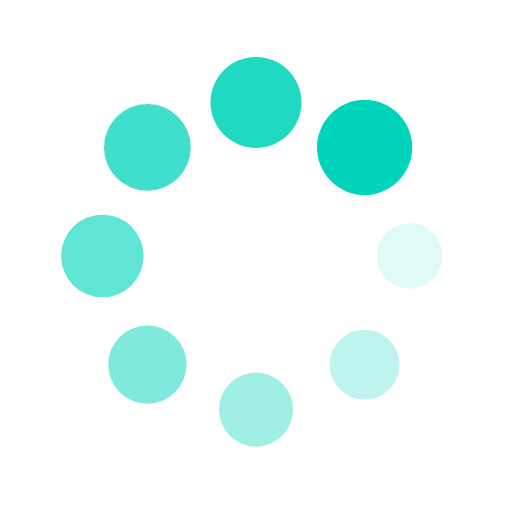
t = 0.00 s
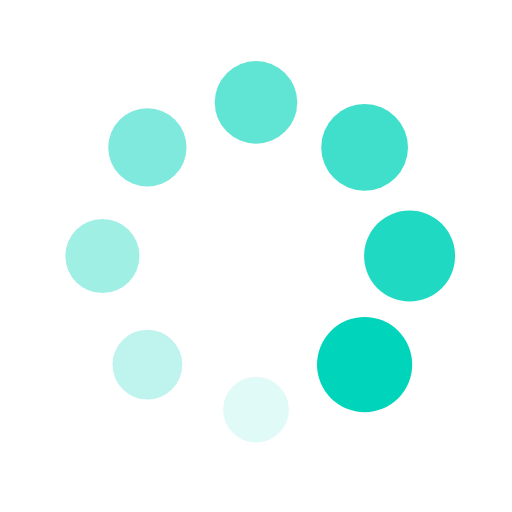
t = 0.25 s
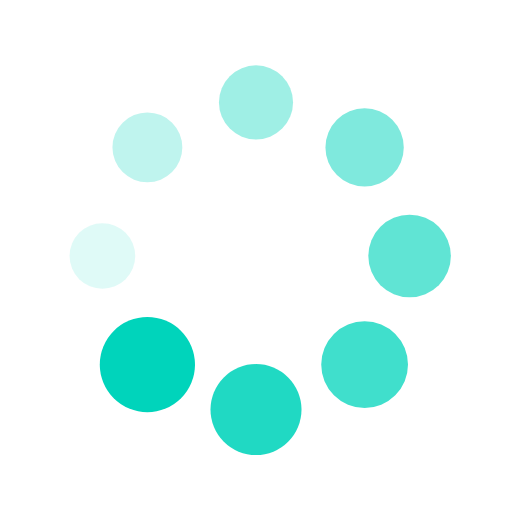
t = 0.50 s
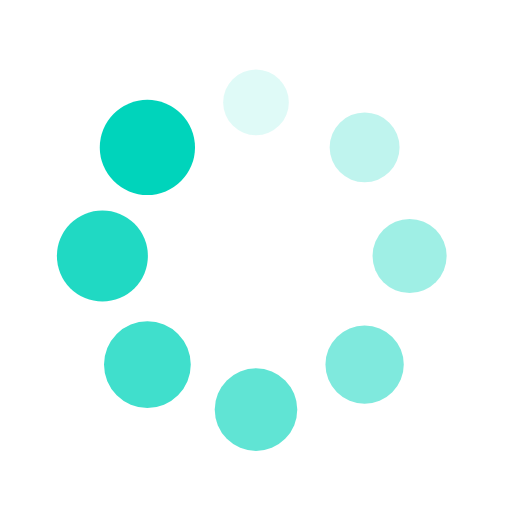
t = 0.75 s

The animated SVG that drew these frames (rendered in a browser with its animation timeline set to each time). Animation: 16 SMIL elements (animate=8,animateTransform=8); one cycle of 1.00 s, repeats indefinitely.

<?xml version="1.0" encoding="utf-8"?>
<svg xmlns="http://www.w3.org/2000/svg" xmlns:xlink="http://www.w3.org/1999/xlink" style="margin: auto; background: none; display: block; shape-rendering: auto;" width="151px" height="151px" viewBox="0 0 100 100" preserveAspectRatio="xMidYMid">
<g transform="translate(80,50)">
<g transform="rotate(0)">
<circle cx="0" cy="0" r="6" fill="#00d4bb" fill-opacity="1">
  <animateTransform attributeName="transform" type="scale" begin="-0.875s" values="1.55 1.55;1 1" keyTimes="0;1" dur="1s" repeatCount="indefinite"></animateTransform>
  <animate attributeName="fill-opacity" keyTimes="0;1" dur="1s" repeatCount="indefinite" values="1;0" begin="-0.875s"></animate>
</circle>
</g>
</g><g transform="translate(71.21320343559643,71.21320343559643)">
<g transform="rotate(45)">
<circle cx="0" cy="0" r="6" fill="#00d4bb" fill-opacity="0.875">
  <animateTransform attributeName="transform" type="scale" begin="-0.75s" values="1.55 1.55;1 1" keyTimes="0;1" dur="1s" repeatCount="indefinite"></animateTransform>
  <animate attributeName="fill-opacity" keyTimes="0;1" dur="1s" repeatCount="indefinite" values="1;0" begin="-0.75s"></animate>
</circle>
</g>
</g><g transform="translate(50,80)">
<g transform="rotate(90)">
<circle cx="0" cy="0" r="6" fill="#00d4bb" fill-opacity="0.75">
  <animateTransform attributeName="transform" type="scale" begin="-0.625s" values="1.55 1.55;1 1" keyTimes="0;1" dur="1s" repeatCount="indefinite"></animateTransform>
  <animate attributeName="fill-opacity" keyTimes="0;1" dur="1s" repeatCount="indefinite" values="1;0" begin="-0.625s"></animate>
</circle>
</g>
</g><g transform="translate(28.786796564403577,71.21320343559643)">
<g transform="rotate(135)">
<circle cx="0" cy="0" r="6" fill="#00d4bb" fill-opacity="0.625">
  <animateTransform attributeName="transform" type="scale" begin="-0.5s" values="1.55 1.55;1 1" keyTimes="0;1" dur="1s" repeatCount="indefinite"></animateTransform>
  <animate attributeName="fill-opacity" keyTimes="0;1" dur="1s" repeatCount="indefinite" values="1;0" begin="-0.5s"></animate>
</circle>
</g>
</g><g transform="translate(20,50.00000000000001)">
<g transform="rotate(180)">
<circle cx="0" cy="0" r="6" fill="#00d4bb" fill-opacity="0.5">
  <animateTransform attributeName="transform" type="scale" begin="-0.375s" values="1.55 1.55;1 1" keyTimes="0;1" dur="1s" repeatCount="indefinite"></animateTransform>
  <animate attributeName="fill-opacity" keyTimes="0;1" dur="1s" repeatCount="indefinite" values="1;0" begin="-0.375s"></animate>
</circle>
</g>
</g><g transform="translate(28.78679656440357,28.786796564403577)">
<g transform="rotate(225)">
<circle cx="0" cy="0" r="6" fill="#00d4bb" fill-opacity="0.375">
  <animateTransform attributeName="transform" type="scale" begin="-0.25s" values="1.55 1.55;1 1" keyTimes="0;1" dur="1s" repeatCount="indefinite"></animateTransform>
  <animate attributeName="fill-opacity" keyTimes="0;1" dur="1s" repeatCount="indefinite" values="1;0" begin="-0.25s"></animate>
</circle>
</g>
</g><g transform="translate(49.99999999999999,20)">
<g transform="rotate(270)">
<circle cx="0" cy="0" r="6" fill="#00d4bb" fill-opacity="0.25">
  <animateTransform attributeName="transform" type="scale" begin="-0.125s" values="1.55 1.55;1 1" keyTimes="0;1" dur="1s" repeatCount="indefinite"></animateTransform>
  <animate attributeName="fill-opacity" keyTimes="0;1" dur="1s" repeatCount="indefinite" values="1;0" begin="-0.125s"></animate>
</circle>
</g>
</g><g transform="translate(71.21320343559643,28.78679656440357)">
<g transform="rotate(315)">
<circle cx="0" cy="0" r="6" fill="#00d4bb" fill-opacity="0.125">
  <animateTransform attributeName="transform" type="scale" begin="0s" values="1.55 1.55;1 1" keyTimes="0;1" dur="1s" repeatCount="indefinite"></animateTransform>
  <animate attributeName="fill-opacity" keyTimes="0;1" dur="1s" repeatCount="indefinite" values="1;0" begin="0s"></animate>
</circle>
</g>
</g>
<!-- [ldio] generated by https://loading.io/ --></svg>
